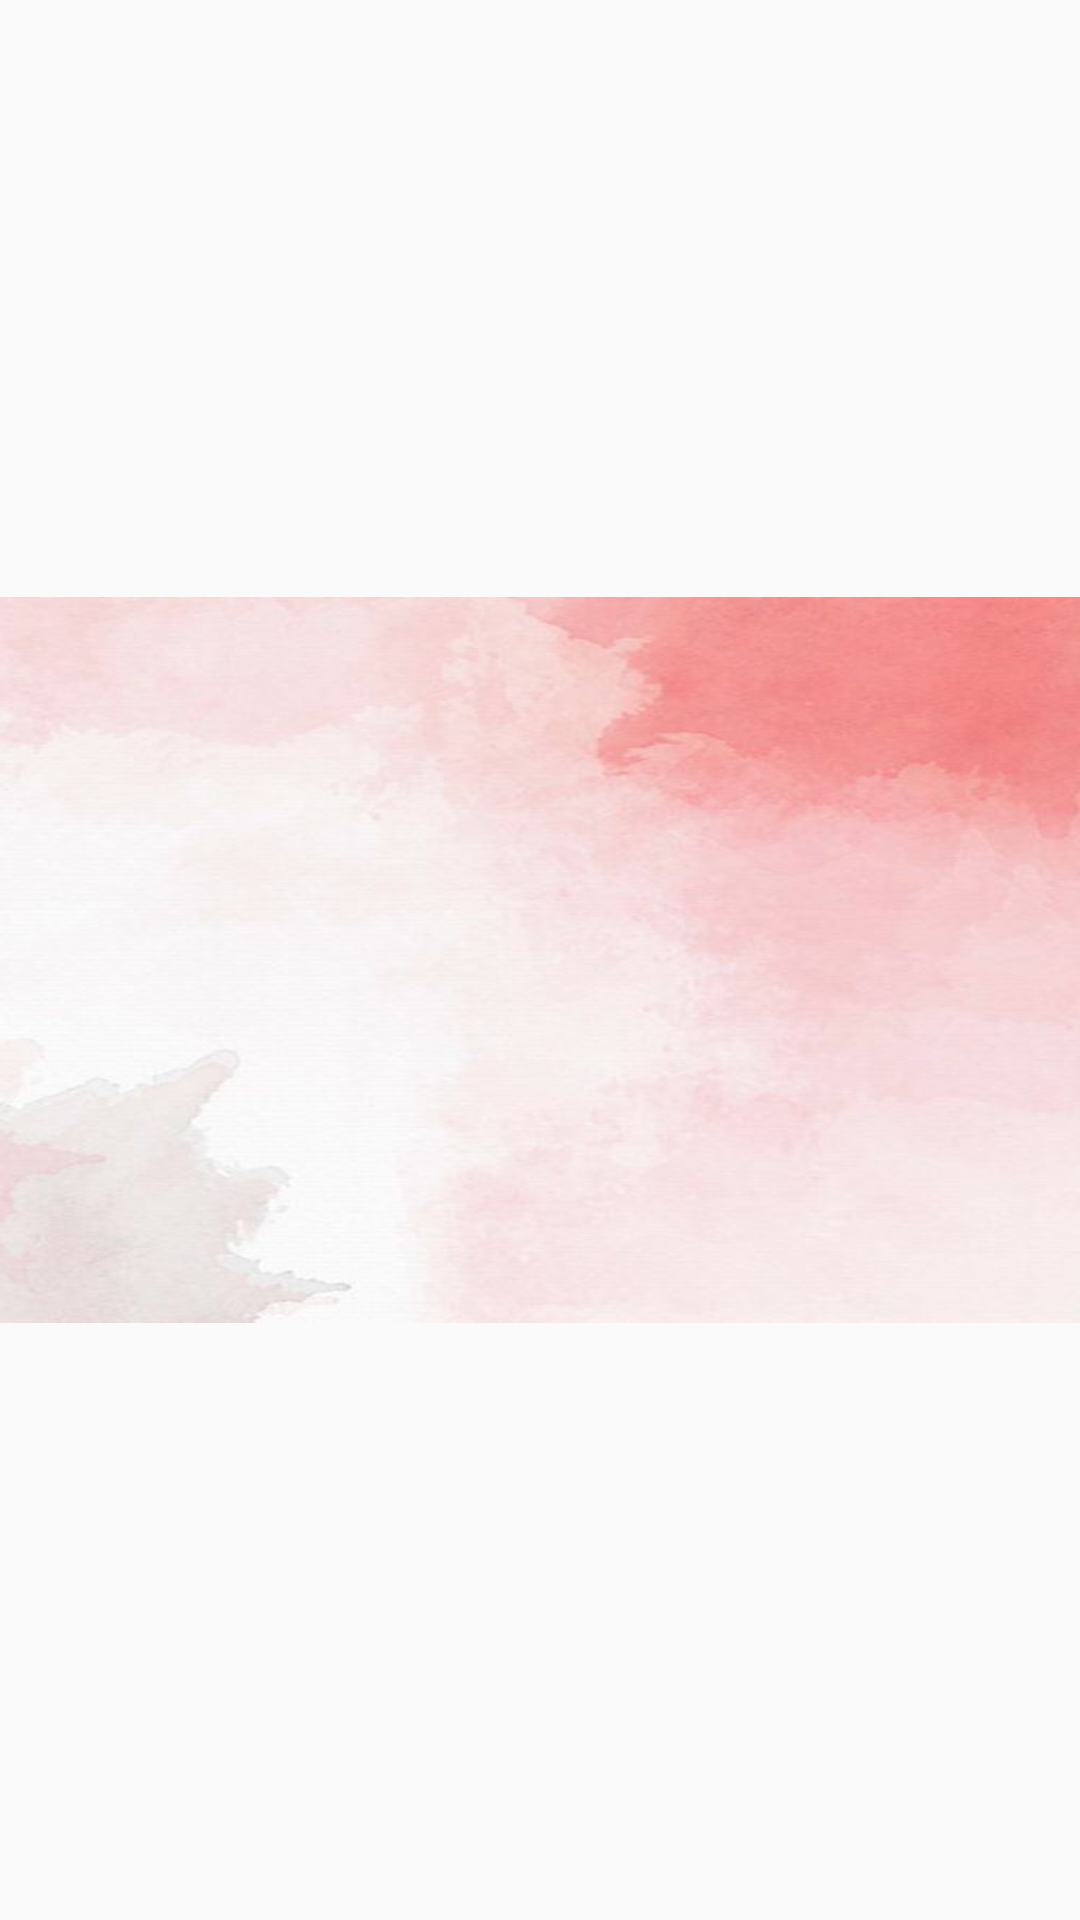

Write the Android layout XML for this screen, with the resource values it uses.
<!-- AndroidManifest.xml: application theme AppTheme -->
<!-- res/layout/nav_header.xml -->
<?xml version="1.0" encoding="utf-8"?>
<LinearLayout xmlns:android="http://schemas.android.com/apk/res/android"
    xmlns:app="http://schemas.android.com/apk/res-auto"
    xmlns:tools="http://schemas.android.com/tools"
    android:layout_width="match_parent"
    android:layout_height="match_parent"
    android:gravity="center"
    android:orientation="vertical"
    android:visibility="visible">

    <LinearLayout
        android:layout_width="409dp"
        android:layout_height="242dp"
        android:background="@drawable/pastel"
        android:gravity="center"
        android:orientation="vertical">

        <ImageView
            android:id="@+id/imageView"
            android:layout_width="273dp"
            android:layout_height="199dp"
            android:src="@mipmap/icon"/>

        <TextView
            android:id="@+id/navusername"
            android:layout_width="match_parent"
            android:layout_height="24dp"
            android:gravity="center"
            android:textColor="@color/colorAccent"
            android:textStyle="bold" />

    </LinearLayout>

</LinearLayout>
<!-- resources referenced by this layout -->
<resources>
  <color name="colorAccent">#9e2020</color>
  <!-- drawable pastel: jpg bitmap (drawable, 21147 bytes) -->
  <!-- mipmap icon: png bitmap (drawable, 144977 bytes) -->
  <style name="AppTheme" parent="Theme.AppCompat.Light.DarkActionBar">
          
          <item name="colorPrimary">@color/colorPrimary</item>
          <item name="colorPrimaryDark">@color/colorPrimaryDark</item>
          <item name="colorAccent">@color/colorAccent</item>
      </style>
  <color name="colorPrimary">#9e2020</color>
  <color name="colorPrimaryDark">#ba4444</color>
</resources>
